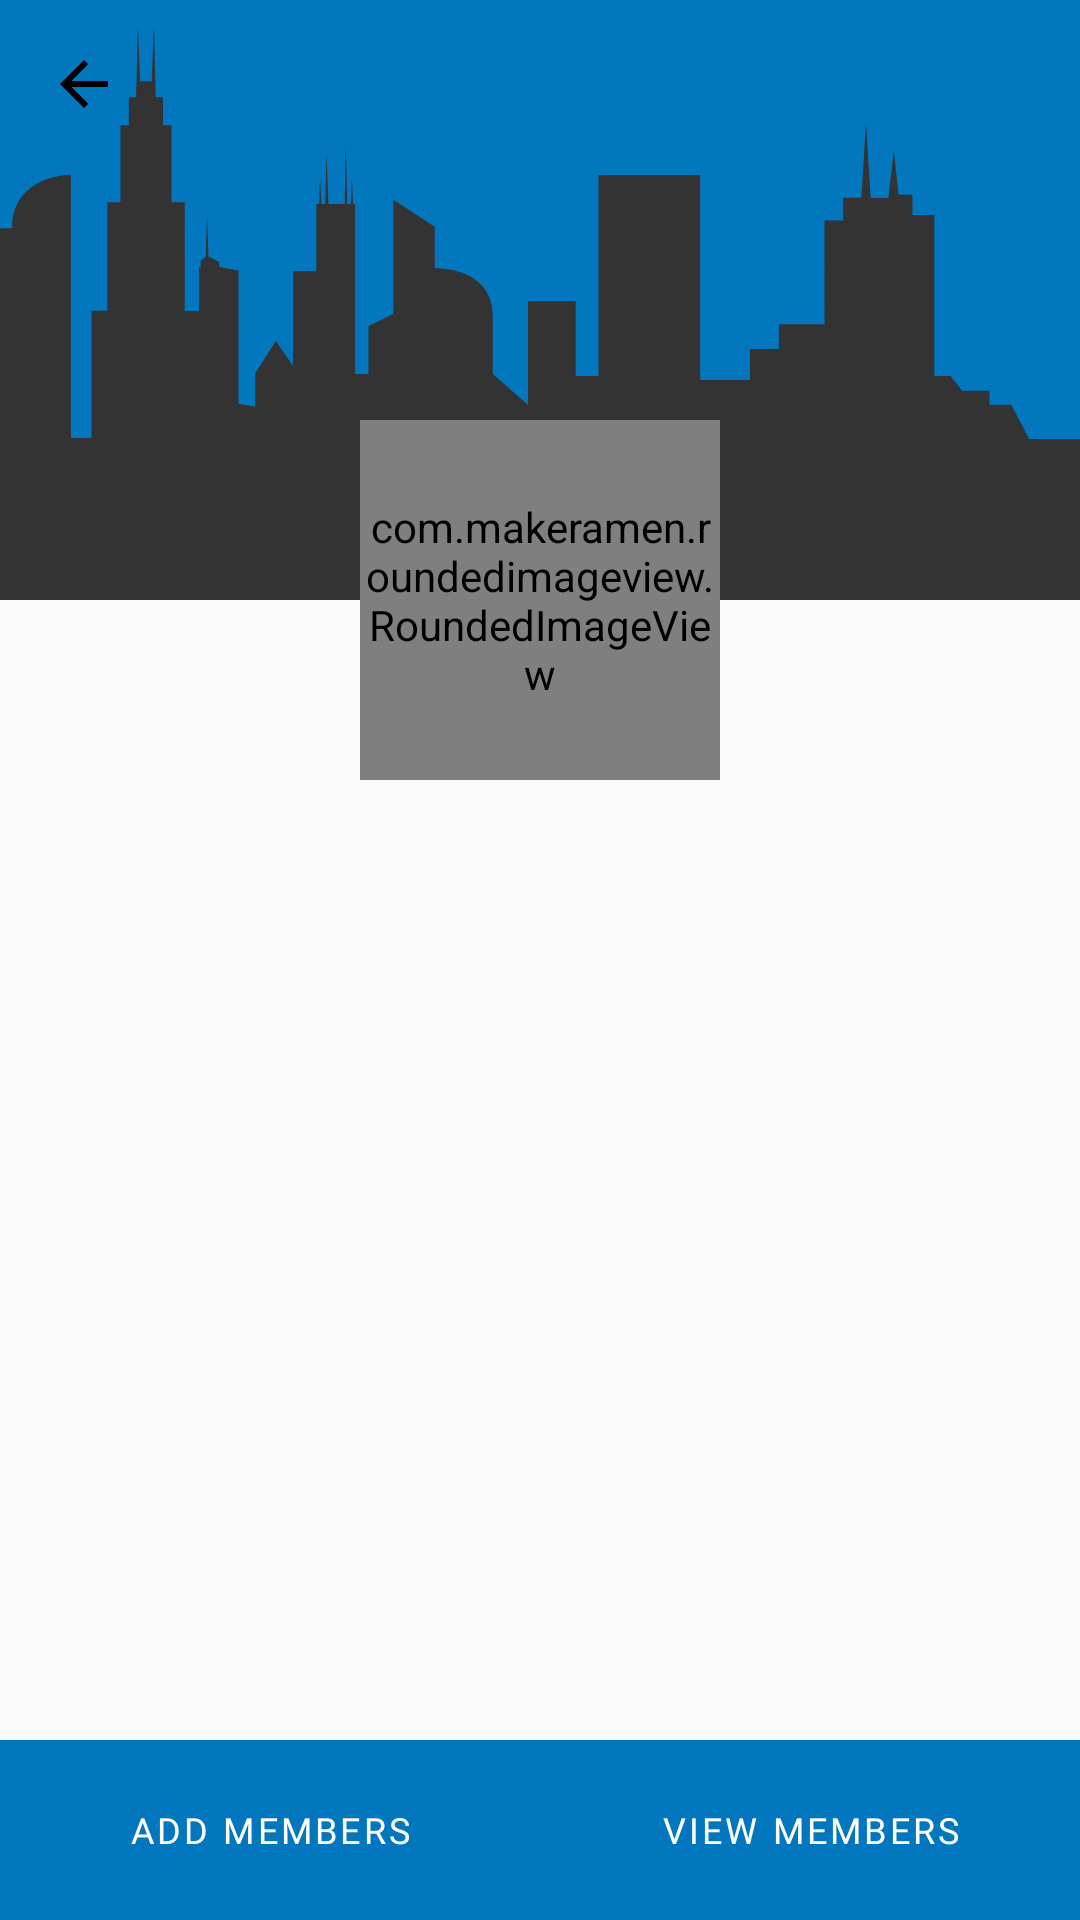

Layout XML and referenced resources for this Android screen:
<!-- AndroidManifest.xml: application theme AppTheme -->
<!-- res/layout/activity_group.xml -->
<?xml version="1.0" encoding="utf-8"?>
<androidx.core.widget.NestedScrollView xmlns:android="http://schemas.android.com/apk/res/android"
    xmlns:tools="http://schemas.android.com/tools"
    android:layout_width="match_parent"
    android:layout_height="match_parent"
    xmlns:app="http://schemas.android.com/apk/res-auto"
    tools:context=".ui.group.GroupActivity"
    android:fillViewport="true">

    <RelativeLayout
        android:layout_width="match_parent"
        android:layout_height="match_parent">

        <ImageView
            android:id="@+id/group_header"
            android:layout_width="match_parent"
            android:layout_height="200dp"
            android:scaleType="centerCrop"
            app:srcCompat="@drawable/ic_building" />

        <com.makeramen.roundedimageview.RoundedImageView
            android:id="@+id/group_image"
            android:layout_width="120dp"
            android:layout_height="120dp"
            android:layout_centerHorizontal="true"
            android:layout_marginTop="140dp"
            android:background="@color/colorPrimary"
            android:scaleType="centerCrop"
            app:riv_border_color="@android:color/white"
            app:riv_border_width="8dp"
            app:riv_corner_radius="30dp"
            app:riv_mutate_background="true"
            app:riv_oval="true"
            tools:src="@drawable/racoon_logo" />

        <LinearLayout
            android:id="@+id/group_details_layout"
            android:layout_width="match_parent"
            android:layout_height="wrap_content"
            android:layout_below="@id/group_image"
            android:orientation="vertical"
            android:layout_above="@id/group_action_buttons_layout">

            <TextView
                android:id="@+id/group_name"
                android:layout_width="wrap_content"
                android:layout_height="wrap_content"
                android:layout_gravity="center_horizontal"
                android:layout_marginTop="8dp"
                android:background="?android:attr/selectableItemBackground"
                android:gravity="center_horizontal"
                android:maxWidth="225dp"
                android:padding="4dp"
                android:textColor="@android:color/black"
                android:textSize="20sp"
                tools:text="John Doe" />

            <TextView
                android:id="@+id/group_description"
                android:layout_width="wrap_content"
                android:layout_height="wrap_content"
                android:layout_gravity="center_horizontal"
                android:layout_marginTop="8dp"
                android:background="?android:attr/selectableItemBackground"
                android:gravity="center_horizontal"
                android:maxWidth="250dp"
                android:padding="4dp"
                android:paddingBottom="4dp"
                android:paddingTop="8dp"
                android:textColor="@android:color/secondary_text_light"
                android:textSize="16sp"
                tools:text="Hi I am John Doe" />

        </LinearLayout>

        <LinearLayout
            android:id="@+id/group_action_buttons_layout"
            android:layout_width="match_parent"
            android:layout_height="60dp"
            android:layout_alignParentBottom="true"
            android:layout_gravity="center_horizontal"
            android:layout_marginTop="16dp"
            android:orientation="horizontal"
            android:weightSum="2">

            <Button
                android:id="@+id/group_add_members"
                android:layout_width="0dp"
                android:layout_height="match_parent"
                android:layout_weight="1"
                android:background="@color/colorPrimary"
                android:padding="12dp"
                android:text="@string/add_members"
                android:textSize="12sp" />

            <Button
                android:id="@+id/group_view_members"
                android:layout_width="0dp"
                android:layout_height="match_parent"
                android:layout_weight="1"
                android:background="@color/colorNavigationIcon"
                android:padding="12dp"
                android:text="@string/view_members"
                android:textSize="12sp" />

        </LinearLayout>

        <RelativeLayout
            android:id="@+id/group_toolbar_layout"
            android:layout_width="match_parent"
            android:layout_height="?android:attr/actionBarSize">

            <ImageButton
                android:id="@+id/group_back"
                android:layout_width="wrap_content"
                android:layout_height="wrap_content"
                android:layout_alignParentStart="true"
                android:background="?android:selectableItemBackground"
                android:padding="16dp"
                app:srcCompat="@drawable/back" />

        </RelativeLayout>

    </RelativeLayout>

</androidx.core.widget.NestedScrollView>
<!-- resources referenced by this layout -->
<resources>
  <color name="colorNavigationIcon">#306173</color>
  <color name="colorPrimary">#0277bd</color>
  <!-- drawable back (drawable) -->
  <?xml version="1.0" encoding="UTF-8" standalone="no"?>
  <vector xmlns:android="http://schemas.android.com/apk/res/android"
      android:width="24dp"
      android:height="24dp"
      android:viewportWidth="24.0"
      android:viewportHeight="24.0">
      <path
          android:fillColor="#000"
          android:pathData="M20,11H7.83l5.59,-5.59L12,4l-8,8 8,8 1.41,-1.41L7.83,13H20v-2z" />
  </vector>
  <string name="add_members">Add members</string>
  <string name="view_members">View Members</string>
  <style name="AppTheme" parent="Theme.MaterialComponents.Light.NoActionBar">
          
          <item name="colorPrimary">@color/colorPrimary</item>
          <item name="colorPrimaryDark">@color/colorPrimaryDark</item>
          <item name="colorAccent">@color/colorAccent</item>
          <item name="android:windowBackground">@color/colorBackground</item>
          <item name="android:buttonStyle">@style/ButtonStyle</item>
          <item name="textInputStyle">@style/TextInputLayoutStyle</item>
          <item name="android:editTextStyle">@style/EditTextStyle</item>
          <item name="android:textColorHint">@android:color/darker_gray</item>
          <item name="android:textColorSecondary">@android:color/white</item>
          <item name="android:homeAsUpIndicator">@drawable/back</item>
      </style>
  <color name="colorPrimaryDark">#004c8c</color>
  <color name="colorAccent">#725b53</color>
  <color name="colorBackground">#FAFAFA</color>
  <style name="ButtonStyle" parent="Widget.MaterialComponents.Button.UnelevatedButton">
          <item name="android:fontFamily">@font/inter_semibold</item>
          <item name="android:textSize">16sp</item>
      </style>
  <style name="TextInputLayoutStyle" parent="Widget.MaterialComponents.TextInputLayout.FilledBox">
          <item name="boxBackgroundColor">@null</item>
          <item name="boxStrokeWidth">0dp</item>
          <item name="boxStrokeWidthFocused">0dp</item>
      </style>
  <style name="EditTextStyle">
          <item name="android:background">@drawable/edittext_border</item>
          <item name="android:fontFamily">@font/inter_regular</item>
          <item name="android:textSize">14sp</item>
      </style>
  <!-- drawable edittext_border (drawable) -->
  <?xml version="1.0" encoding="utf-8"?>
  <shape xmlns:android="http://schemas.android.com/apk/res/android"
      android:shape="rectangle">
  
      <solid android:color="@android:color/white" />
      <corners android:radius="4dp" />
      <stroke
          android:width="1dp"
          android:color="@color/edittext_border" />
  
  </shape>
</resources>
